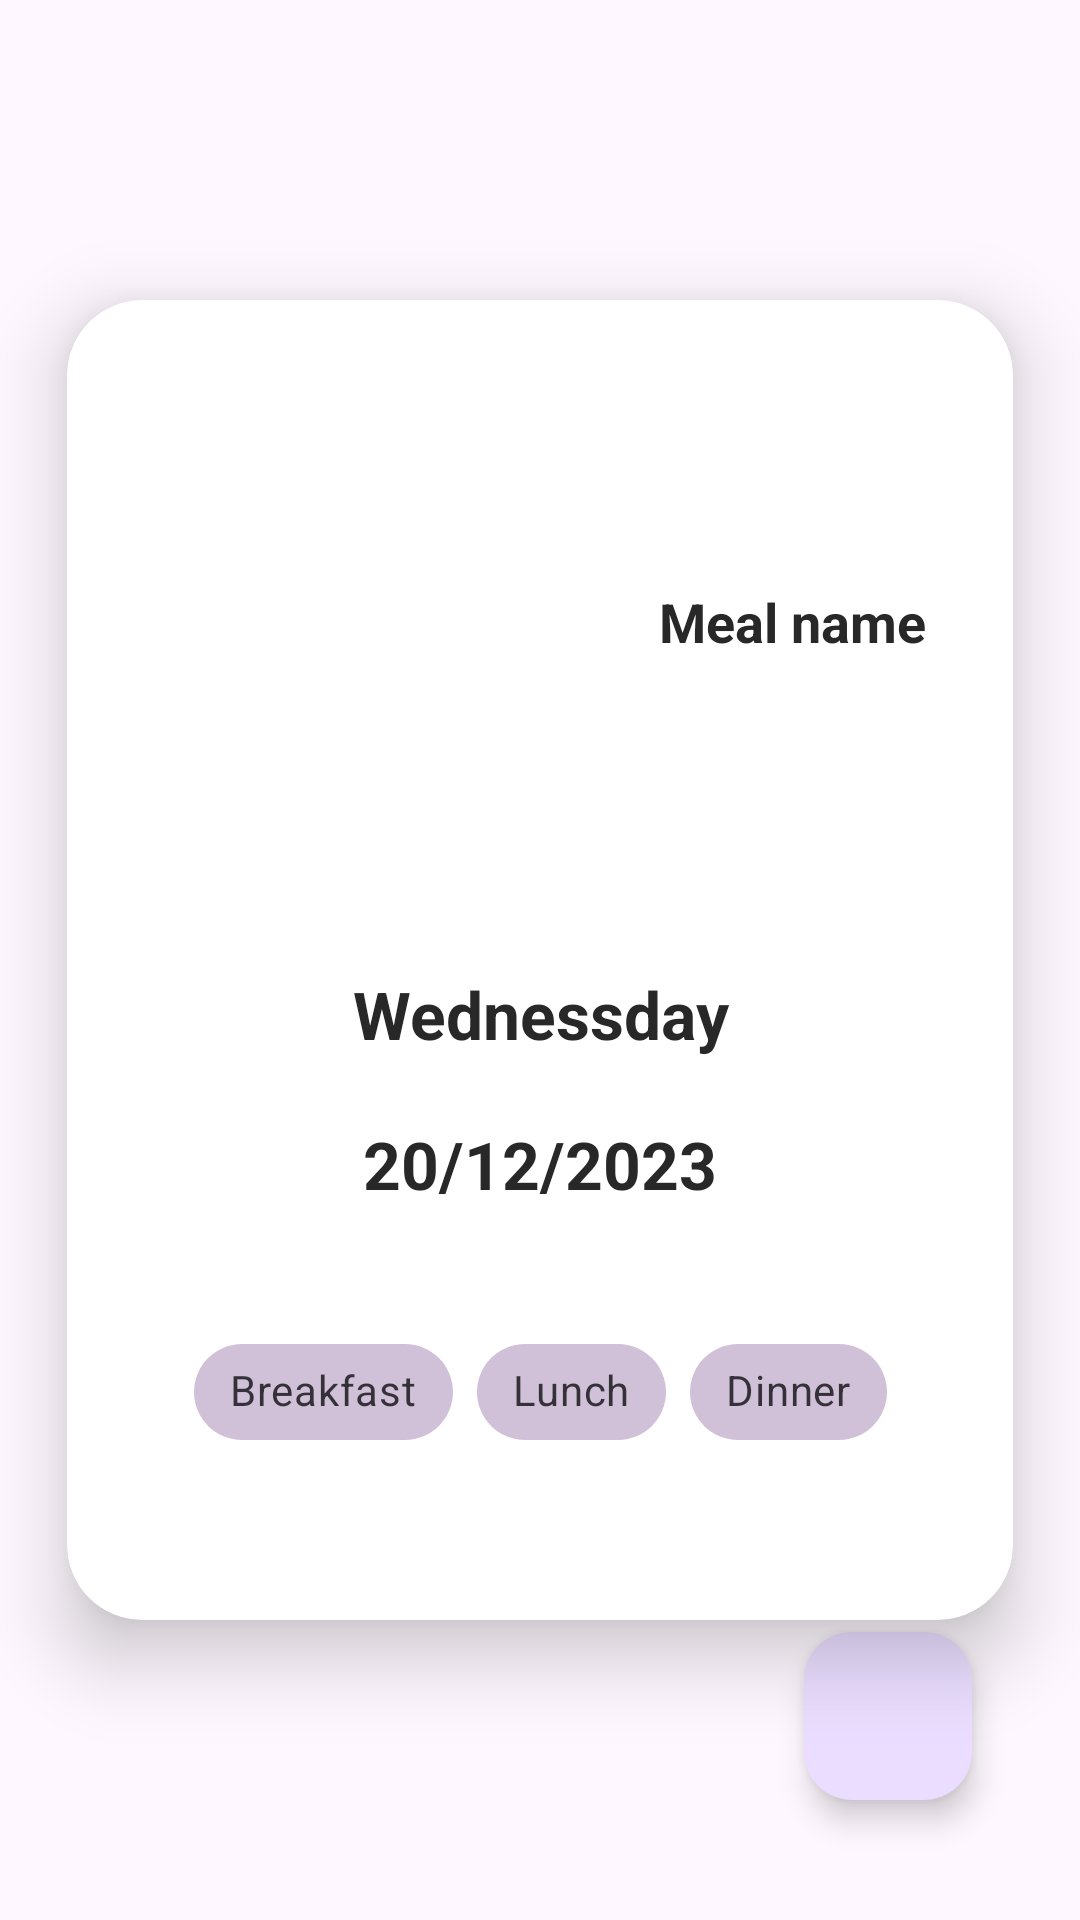

Android layout source for this screen:
<!-- AndroidManifest.xml: application theme Theme.Foody -->
<!-- res/layout/fragment_dated_meal.xml -->
<?xml version="1.0" encoding="utf-8"?>
<androidx.constraintlayout.widget.ConstraintLayout xmlns:android="http://schemas.android.com/apk/res/android"
    xmlns:app="http://schemas.android.com/apk/res-auto"
    xmlns:tools="http://schemas.android.com/tools"
    android:orientation="vertical"
    android:layout_gravity="center"
    android:gravity="center"

    android:layout_width="match_parent"
    android:layout_height="match_parent"
    tools:context=".add_to_your_plan_feature.view.DatedMealFragment">

    <androidx.cardview.widget.CardView
        android:id="@+id/cardView6"
        android:layout_width="match_parent"
        android:layout_height="500dp"
        app:cardCornerRadius="25dp"
        app:cardElevation="15dp"
        app:cardUseCompatPadding="true"
        app:layout_constraintBottom_toBottomOf="parent"
        app:layout_constraintEnd_toEndOf="parent"
        app:layout_constraintStart_toStartOf="parent"
        app:layout_constraintTop_toTopOf="parent">

        <androidx.constraintlayout.widget.ConstraintLayout
            android:layout_width="match_parent"
            android:layout_height="match_parent">

            <TextView
                android:id="@+id/dayDateTextId"
                android:layout_width="match_parent"
                android:layout_height="50dp"
                android:gravity="center"
                android:text="Wednessday"

                android:textSize="22sp"
                android:textStyle="bold"
                app:layout_constraintBottom_toTopOf="@+id/dateTextId"
                tools:layout_editor_absoluteX="16dp" />

            <TextView
                android:id="@+id/dateTextId"
                android:layout_width="match_parent"
                android:layout_height="50dp"
                android:layout_marginBottom="27dp"
                android:gravity="center"
                android:text="20/12/2023"
                android:textSize="22sp"
                android:textStyle="bold"
                app:layout_constraintBottom_toTopOf="@+id/chipGroup"
                tools:layout_editor_absoluteX="16dp" />

            <com.google.android.material.chip.ChipGroup
                android:id="@+id/chipGroup"
                android:layout_width="wrap_content"
                android:layout_height="100dp"
                android:layout_gravity="center"
                app:layout_constraintBottom_toBottomOf="parent"
                app:layout_constraintEnd_toEndOf="parent"
                app:layout_constraintStart_toStartOf="parent">

                <com.google.android.material.chip.Chip
                    android:id="@+id/breakfast"
                    style="@style/Widget.MaterialComponents.Chip.Filter"

                    android:layout_width="wrap_content"
                    android:layout_height="wrap_content"
                    android:text="Breakfast" />

                <com.google.android.material.chip.Chip
                    android:id="@+id/lunch"
                    style="@style/Widget.MaterialComponents.Chip.Filter"

                    android:layout_width="wrap_content"
                    android:layout_height="wrap_content"
                    android:text="Lunch" />

                <com.google.android.material.chip.Chip
                    android:id="@+id/dinner"
                    style="@style/Widget.MaterialComponents.Chip.Filter"

                    android:layout_width="wrap_content"
                    android:layout_height="wrap_content"
                    android:text="Dinner" />

            </com.google.android.material.chip.ChipGroup>

            <ImageView
                android:id="@+id/meal_image_dated"
                android:layout_width="150dp"
                android:layout_height="150dp"
                android:layout_marginStart="24dp"
                android:layout_marginTop="32dp"
                android:scaleType="centerCrop"
                app:layout_constraintStart_toStartOf="parent"
                app:layout_constraintTop_toTopOf="parent"
                tools:src="@tools:sample/avatars" />

            <TextView
                android:id="@+id/meal_name_dated"
                android:layout_width="0dp"
                android:layout_height="wrap_content"
                android:layout_marginStart="10dp"
                android:layout_marginEnd="16dp"
                android:text="Meal name"
                android:textAlignment="center"
                android:textSize="18sp"
                android:textStyle="bold"
                app:layout_constraintBottom_toBottomOf="@+id/meal_image_dated"
                app:layout_constraintEnd_toEndOf="parent"
                app:layout_constraintStart_toEndOf="@+id/meal_image_dated"
                app:layout_constraintTop_toTopOf="@+id/meal_image_dated" />

        </androidx.constraintlayout.widget.ConstraintLayout>
    </androidx.cardview.widget.CardView>

    <com.google.android.material.floatingactionbutton.FloatingActionButton
        android:id="@+id/floatingActionButton"
        android:layout_width="wrap_content"
        android:layout_height="wrap_content"
        android:layout_marginEnd="36dp"
        android:layout_marginBottom="40dp"
        android:clickable="true"
        android:src="@drawable/ic_baseline_add_24"
        app:layout_constraintBottom_toBottomOf="parent"
        app:layout_constraintEnd_toEndOf="parent" />
</androidx.constraintlayout.widget.ConstraintLayout>
<!-- resources referenced by this layout -->
<resources>
  <style name="Theme.Foody" parent="Theme.Material3.DayNight.NoActionBar">
          
          <item name="colorPrimary">@color/colorPrimaryLight</item>
          <item name="colorOnPrimary">@color/white</item>
  
  
          
          <item name="colorSecondary">@color/colorSecondaryLight</item>
          <item name="colorTertiary">@color/colorTeratiryLight</item>
          <item name="colorError">@color/colorErrorLight</item>
          <item name="background">@color/LightBackground</item>
          <item name="colorOutline">@color/outlineLight</item>
  
          <item name="android:textColor">@color/textLight</item>
  
          
          <item name="colorSecondaryVariant">@color/teal_700</item>
          <item name="colorOnSecondary">@color/black</item>
          <item name="materialCardViewStyle">@style/CardViewStyleLight</item>
          
          <item name="android:statusBarColor">@color/status</item>
          
      </style>
  <color name="colorPrimaryLight">#5B0888</color>
  <color name="white">#FFFFFFFF</color>
  <color name="colorSecondaryLight">#713ABE</color>
  <color name="colorTeratiryLight">#E5CFF7</color>
  <color name="colorErrorLight">#ba1a1a</color>
  <color name="LightBackground">#4E6E81</color>
  <color name="outlineLight">#857370</color>
  <color name="textLight">#282828</color>
  <color name="teal_700">#FF018786</color>
  <color name="black">#FF000000</color>
  <style name="CardViewStyleLight">
          <item name="android:background">#E5C3A6</item>
          
      </style>
  <color name="status">#414141</color>
</resources>
